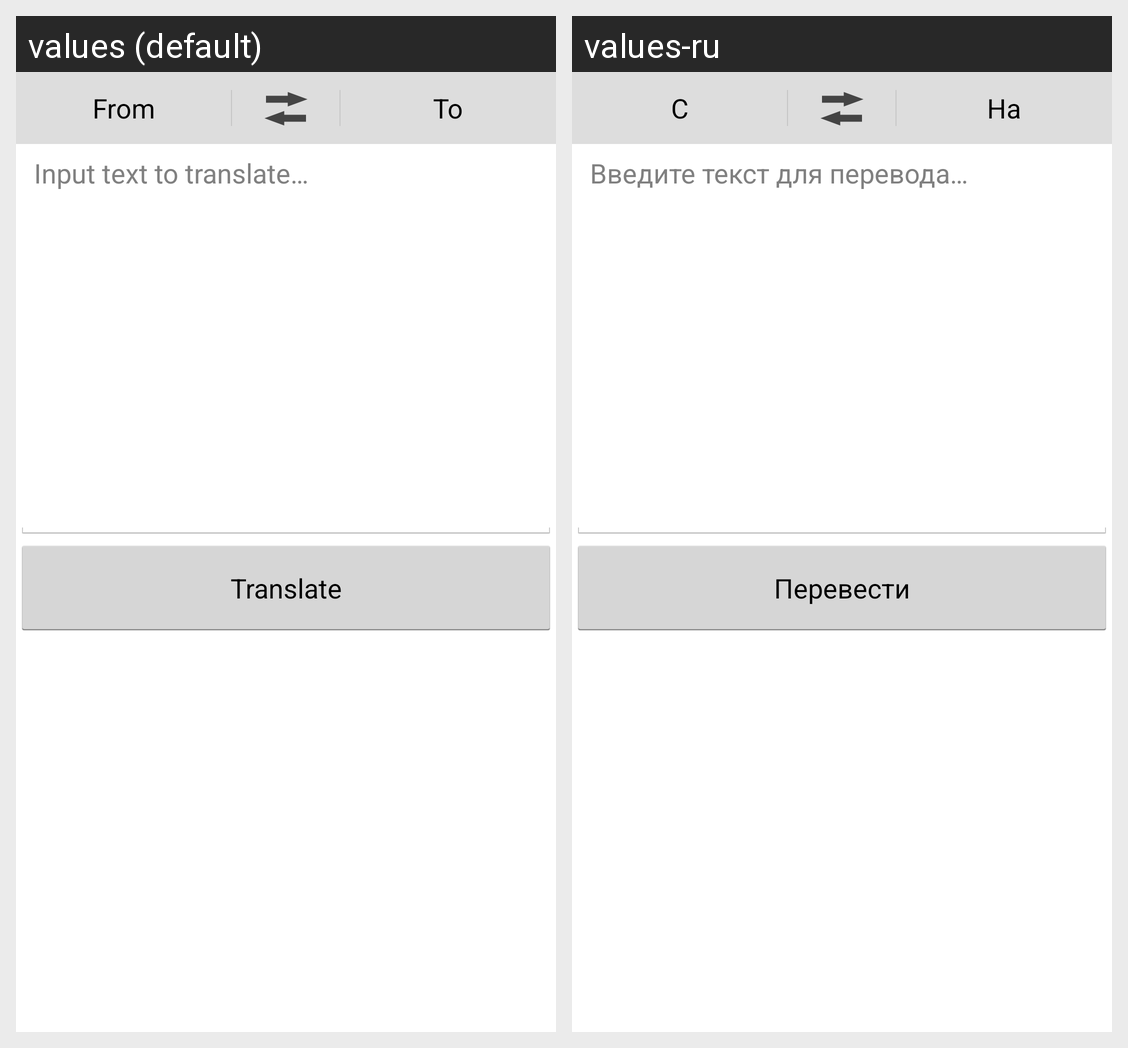

The same Android screen rendered under two of its app's locales, left to right. List the strings drawn on it with the default value and each locale's translation.
Android screen res/layout/input_fragment.xml rendered under 2 locales, left to right: values (default), values-ru. Device: Nexus 5 (rendered at 1080×1920; each locale shown at half size, 540×960, under a caption strip naming it); theme AppTheme.
Strings drawn on this screen, with the default value and each locale's value (text and hints the layout hard-codes, and strings that could not be matched under every locale, appear in the picture but are not listed):

from_language_placeholder
  values: From
  values-ru: С

to_language_placeholder
  values: To
  values-ru: На

text_to_translate_hint
  values: Input text to translate…
  values-ru: Введите текст для перевода…

button_translate
  values: Translate
  values-ru: Перевести
